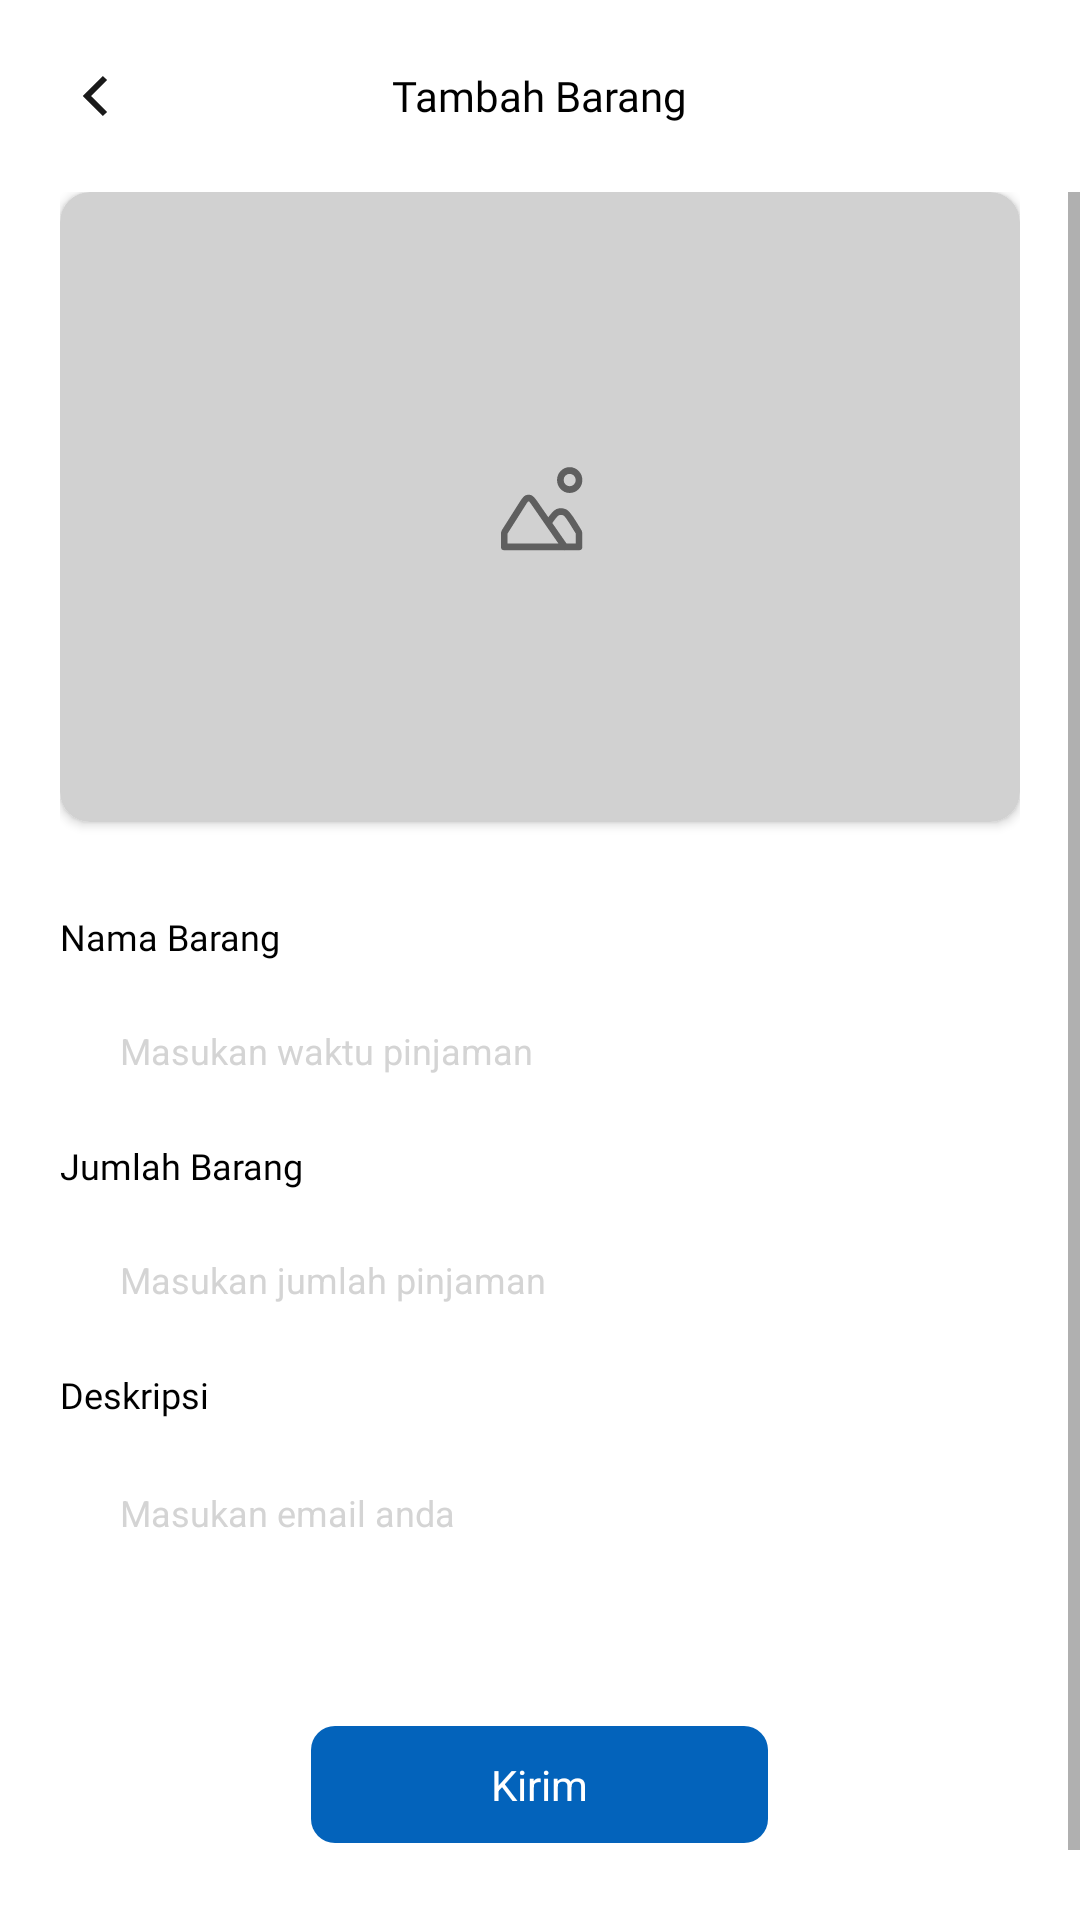

This screen was rendered from an Android layout file. Write that file and the resources it references.
<!-- AndroidManifest.xml: application theme Theme.ProjectWiki.NoActionBar -->
<!-- res/layout/activity_form_tambah_barang.xml -->
<?xml version="1.0" encoding="utf-8"?>
<RelativeLayout
    xmlns:android="http://schemas.android.com/apk/res/android"
    xmlns:app="http://schemas.android.com/apk/res-auto"
    xmlns:tools="http://schemas.android.com/tools"
    android:layout_width="match_parent"
    android:layout_height="match_parent"
    tools:context=".Admin.FormTambahBarang"
    android:background="@color/white"
    >
    <RelativeLayout
        android:id="@+id/header1"
        android:layout_marginTop="20dp"
        android:layout_marginHorizontal="20dp"
        android:layout_width="match_parent"
        android:layout_height="wrap_content"
        >
        <TextView
            android:id="@+id/connntoj"
            android:layout_centerInParent="true"
            android:layout_width="wrap_content"
            android:layout_height="wrap_content"
            android:text="Tambah Barang"
            android:fontFamily="@font/roboto_medium"
            android:textSize="14dp"
            android:textColor="@color/black"
            />
        <ImageView
            android:id="@+id/btn_back"
            android:layout_width="24dp"
            android:layout_height="24dp"
            android:background="@drawable/ic_back"
            android:layout_alignParentStart="true"
            android:layout_centerInParent="true"
            />
    </RelativeLayout>
    <ScrollView
        android:layout_marginTop="20dp"
        android:layout_width="match_parent"
        android:layout_height="match_parent"
        android:layout_below="@id/header1"
        >
        <RelativeLayout
            android:layout_width="match_parent"
            android:layout_height="match_parent"
            >
            <RelativeLayout
                android:id="@+id/tamplateall"
                android:layout_width="match_parent"
                android:layout_height="match_parent"
                android:layout_marginHorizontal="20dp"
                >
                <androidx.cardview.widget.CardView
                    android:id="@+id/cardview_img"
                    android:layout_width="match_parent"
                    android:layout_height="210dp"
                    app:cardCornerRadius="10dp"
                    >
                    <ImageView
                        android:id="@+id/img_detail"
                        android:layout_width="match_parent"
                        android:layout_height="match_parent"
                        android:background="@drawable/ic_emptyphoto"
                        />
                </androidx.cardview.widget.CardView>

                <RelativeLayout
                    android:layout_below="@+id/cardview_img"
                    android:layout_marginTop="20dp"
                    android:id="@+id/tamplatetxt"
                    android:layout_width="match_parent"
                    android:layout_height="wrap_content"
                    >
                    <TextView
                        android:id="@+id/tex"
                        android:layout_marginTop="10dp"
                        android:layout_width="wrap_content"
                        android:layout_height="wrap_content"
                        android:text="Nama Barang"
                        android:fontFamily="@font/roboto_medium"
                        android:textSize="12dp"
                        android:textColor="@color/black"
                        />
                    <EditText
                        android:id="@+id/addnamab"
                        android:singleLine="true"
                        android:layout_marginTop="10dp"
                        android:layout_below="@id/tex"
                        android:layout_width="match_parent"
                        android:layout_height="40dp"
                        android:textColorHint="#D4D4D4"
                        android:background="@drawable/bg_edittext"
                        android:textColor="@color/black"
                        android:textSize="12dp"
                        android:hint="Masukan waktu pinjaman"
                        android:paddingHorizontal="20dp"
                        />

                    <TextView
                        android:id="@+id/tex2"
                        android:layout_below="@+id/addnamab"
                        android:layout_marginTop="10dp"
                        android:layout_width="wrap_content"
                        android:layout_height="wrap_content"
                        android:text="Jumlah Barang"
                        android:fontFamily="@font/roboto_medium"
                        android:textSize="12dp"
                        android:textColor="@color/black"
                        />

                    <EditText
                        android:inputType="number"
                        android:id="@+id/addjml"
                        android:singleLine="true"
                        android:maxLength="5"
                        android:layout_marginTop="10dp"
                        android:layout_below="@id/tex2"
                        android:layout_width="match_parent"
                        android:layout_height="40dp"
                        android:textColorHint="#D4D4D4"
                        android:background="@drawable/bg_edittext"
                        android:textColor="@color/black"
                        android:textSize="12dp"
                        android:hint="Masukan jumlah pinjaman"
                        android:paddingHorizontal="20dp"
                        />

                    <TextView
                        android:id="@+id/tex3"
                        android:layout_below="@+id/addjml"
                        android:layout_marginTop="10dp"
                        android:layout_width="wrap_content"
                        android:layout_height="wrap_content"
                        android:text="Deskripsi"
                        android:fontFamily="@font/roboto_medium"
                        android:textSize="12dp"
                        android:textColor="@color/black"
                        />

                    <EditText
                        android:id="@+id/addketerangan"
                        android:maxLength="255"
                        android:maxHeight="100dp"
                        android:layout_marginTop="10dp"
                        android:layout_below="@id/tex3"
                        android:layout_width="match_parent"
                        android:layout_height="wrap_content"
                        android:paddingVertical="13dp"
                        android:textColorHint="#D4D4D4"
                        android:background="@drawable/bg_edittext"
                        android:textColor="@color/black"
                        android:textSize="12dp"
                        android:hint="Masukan email anda"
                        android:paddingHorizontal="20dp"
                        />

                </RelativeLayout>

            </RelativeLayout>
            <TextView
                android:layout_marginVertical="50dp"
                android:layout_below="@+id/tamplateall"
                android:id="@+id/btn_kirim"
                android:layout_width="wrap_content"
                android:layout_height="wrap_content"
                android:background="@drawable/bgtombol"
                android:layout_centerHorizontal="true"
                android:paddingHorizontal="60dp"
                android:paddingVertical="10dp"
                android:text="Kirim"
                android:textColor="@color/white" />
        </RelativeLayout>
    </ScrollView>

</RelativeLayout>
<!-- resources referenced by this layout -->
<resources>
  <color name="black">#FF000000</color>
  <color name="white">#FFFFFFFF</color>
  <!-- drawable bgtombol (drawable) -->
  <?xml version="1.0" encoding="utf-8"?>
  <shape xmlns:android="http://schemas.android.com/apk/res/android">
      <solid
          android:color="@color/primer"
          />
      <corners android:radius="8dp"/>
  </shape>
  <!-- drawable ic_back (drawable) -->
  <vector xmlns:android="http://schemas.android.com/apk/res/android"
      android:width="24dp"
      android:height="24dp"
      android:viewportWidth="24"
      android:viewportHeight="24">
    <path
        android:pathData="M15,6L9,12L15,18"
        android:strokeWidth="2"
        android:fillColor="#00000000"
        android:strokeColor="#1A1A1A"/>
  </vector>
  <!-- drawable ic_emptyphoto (drawable) -->
  <vector xmlns:android="http://schemas.android.com/apk/res/android"
      android:width="291dp"
      android:height="187dp"
      android:viewportWidth="291"
      android:viewportHeight="187">
    <group>
      <clip-path
          android:pathData="M0,0h291v187h-291z"/>
      <path
          android:pathData="M0,0h291v187h-291z"
          android:fillColor="#ffffff"/>
      <path
          android:pathData="M0,0h291v187h-291z"
          android:fillColor="#D1D1D1"/>
      <path
          android:pathData="M148,98.25L143.933,92.489C143.286,91.572 142.962,91.113 142.564,90.958C142.216,90.823 141.828,90.831 141.485,90.98C141.094,91.151 140.789,91.622 140.179,92.565L135.03,100.522C134.895,100.73 134.827,100.835 134.78,100.947C134.737,101.047 134.706,101.152 134.688,101.259C134.667,101.379 134.667,101.504 134.666,101.752L134.666,105.333H157.333L157.333,101.736C157.333,101.493 157.333,101.372 157.313,101.254C157.296,101.149 157.266,101.047 157.226,100.949C157.18,100.839 157.116,100.736 156.987,100.531L155.618,98.35C154.408,96.422 153.804,95.458 153.018,95.106C152.331,94.799 151.55,94.778 150.847,95.048C150.043,95.356 149.387,96.285 148.074,98.145L148,98.25ZM148,98.25L153.018,105.333M157.333,85.5C157.333,87.065 156.065,88.333 154.5,88.333C152.935,88.333 151.667,87.065 151.667,85.5C151.667,83.935 152.935,82.667 154.5,82.667C156.065,82.667 157.333,83.935 157.333,85.5Z"
          android:strokeLineJoin="round"
          android:strokeWidth="2"
          android:fillColor="#00000000"
          android:strokeColor="#5F5F5F"
          android:strokeLineCap="round"/>
    </group>
  </vector>
  <style name="Theme.ProjectWiki.NoActionBar">
          <item name="windowActionBar">false</item>
          <item name="windowNoTitle">true</item>
      </style>
  <color name="primer">#0363BB</color>
</resources>
